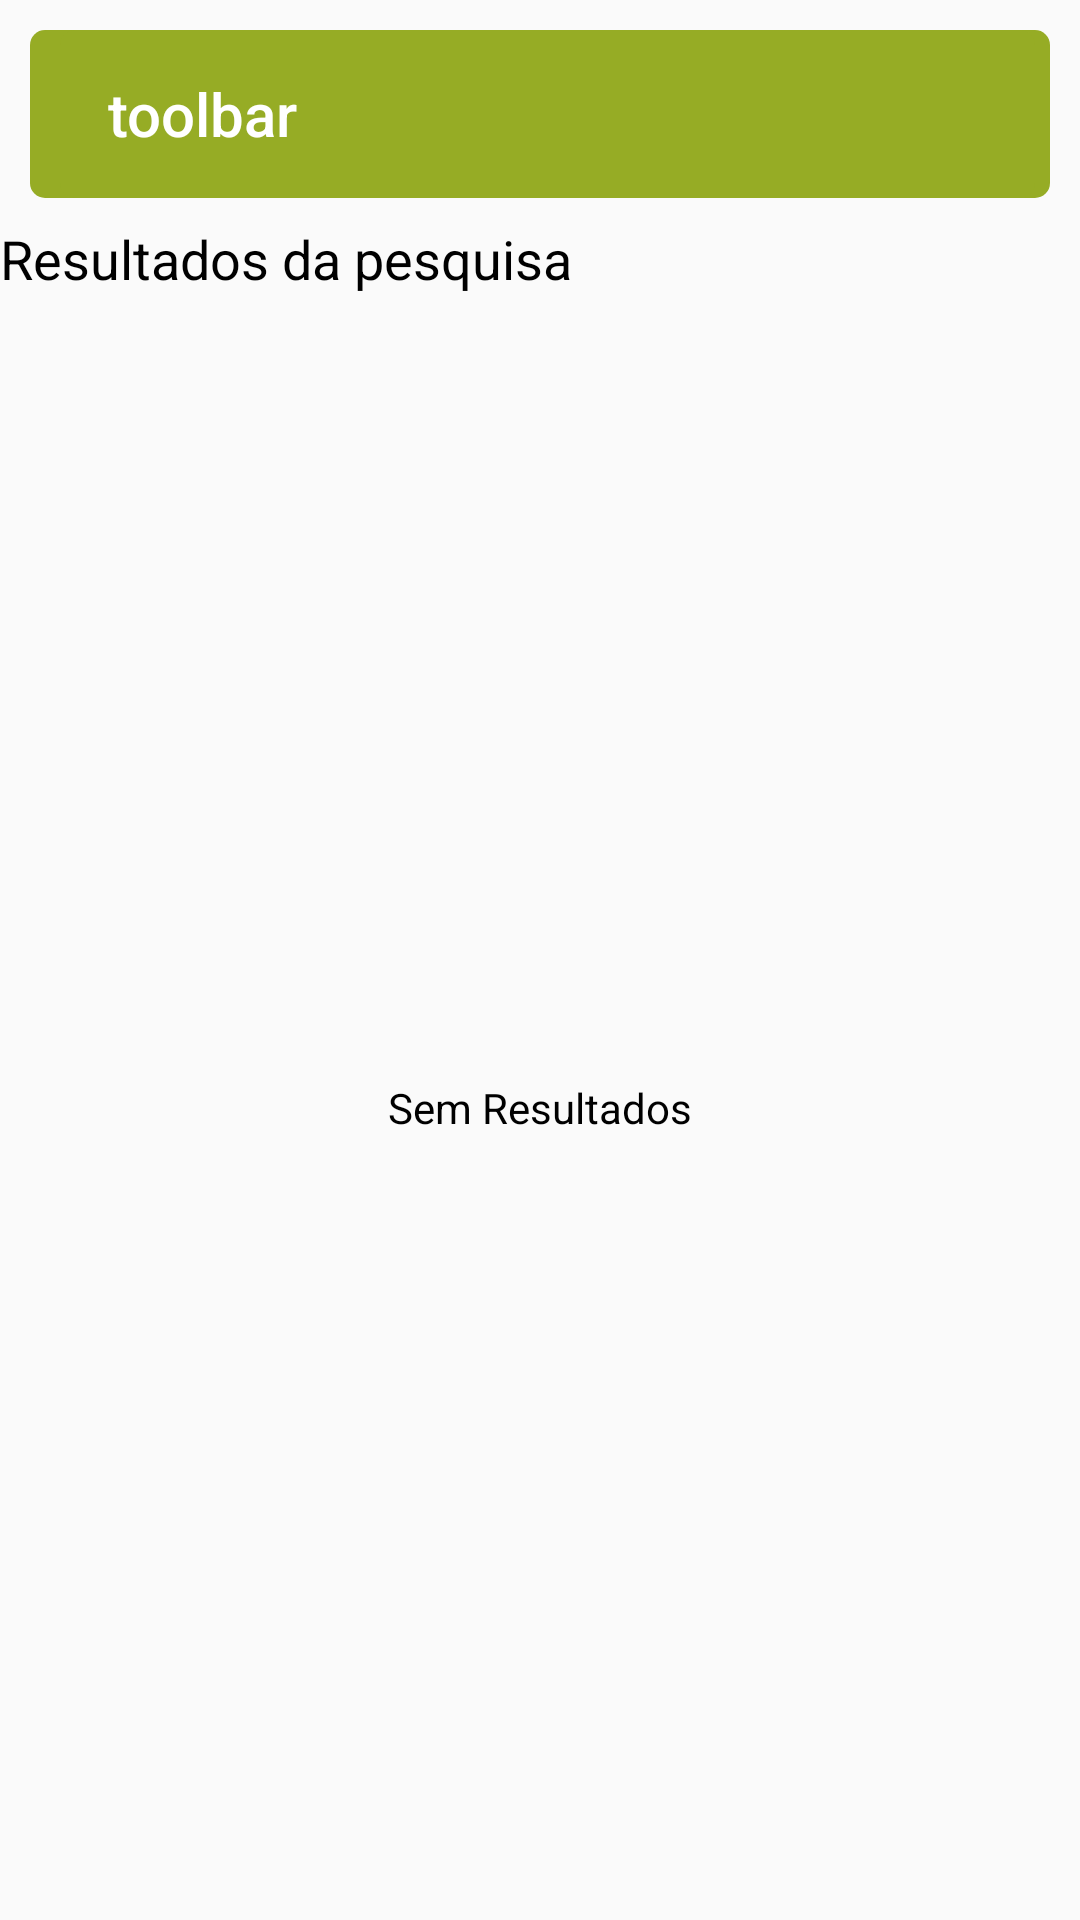

Reconstruct the res/layout file that produces this screen, plus the resources it refers to.
<!-- AndroidManifest.xml: application theme AppTheme -->
<!-- res/layout/activity_pesquisar.xml -->
<?xml version="1.0" encoding="utf-8"?>
<LinearLayout xmlns:android="http://schemas.android.com/apk/res/android"
    xmlns:tools="http://schemas.android.com/tools"
    android:layout_width="match_parent"
    android:layout_height="match_parent"
    android:orientation="vertical"
    tools:context=".activity.PesquisarActivity">

    <include layout="@layout/toolbar"/>

    <TextView
        android:layout_width="match_parent"
        android:layout_height="wrap_content"
        android:layout_marginTop="8dp"
        android:layout_marginEnd="8dp"
        android:text="@string/resultados_da_pesquisa"
        android:textColor="@color/Preto"
        android:textSize="18sp" />

    <LinearLayout
        android:id="@+id/ll_pesquisa_vazia"
        android:layout_width="match_parent"
        android:layout_height="match_parent"
        android:gravity="center_vertical|center_horizontal"
        android:orientation="horizontal">

        <TextView
            android:id="@+id/textView5"
            android:layout_width="wrap_content"
            android:layout_height="wrap_content"
            android:layout_weight="1"
            android:text="Sem Resultados"
            android:textAlignment="center"
            android:textColor="@color/Preto" />
    </LinearLayout>

    <android.support.v7.widget.RecyclerView
        android:id="@+id/recycler_pesquisar"
        android:layout_width="match_parent"
        android:layout_height="match_parent" />

</LinearLayout>
<!-- res/layout/toolbar.xml (included above) -->
<?xml version="1.0" encoding="utf-8"?>
<LinearLayout xmlns:android="http://schemas.android.com/apk/res/android"
    android:layout_width="match_parent"
    android:layout_height="wrap_content"
    xmlns:app="http://schemas.android.com/apk/res-auto">

    <android.support.design.widget.AppBarLayout
        android:layout_width="match_parent"
        android:layout_height="wrap_content"
        android:layout_marginStart="10dp"
        android:layout_marginEnd="10dp"
        android:layout_marginTop="10dp"
        android:background="@drawable/round_corner_indice"
        android:paddingStart="10dp"
        android:paddingEnd="5dp"
        android:theme="@style/AppTheme.AppBarOverlay">

        <android.support.v7.widget.Toolbar
            android:id="@+id/toolbar_2"
            android:layout_width="match_parent"
            android:layout_height="wrap_content"
            android:background="@drawable/round_corner_indice"
            app:popupTheme="@style/AppTheme.PopupOverlay"
            app:title="toolbar"
            app:titleMarginEnd="20dp" />

    </android.support.design.widget.AppBarLayout>
</LinearLayout>
<!-- resources referenced by this layout -->
<resources>
  <color name="Preto">#000000</color>
  <!-- drawable round_corner_indice (drawable) -->
  <?xml version="1.0" encoding="utf-8"?>
  <selector xmlns:android="http://schemas.android.com/apk/res/android">
      <item>
          <shape android:shape="rectangle">
              <solid android:color="@color/Verde"/>
              <corners android:radius="5dp" />
          </shape>
  
      </item>
  </selector>
  <string name="resultados_da_pesquisa">Resultados da pesquisa</string>
  <style name="AppTheme.AppBarOverlay" parent="ThemeOverlay.AppCompat.Dark.ActionBar" />
  <style name="AppTheme.PopupOverlay" parent="ThemeOverlay.AppCompat.Light" />
  <style name="AppTheme" parent="Theme.AppCompat.Light.NoActionBar">
          
          <item name="colorPrimary">@color/primary</item>
          <item name="colorPrimaryDark">@color/primary_dark</item>
          <item name="colorAccent">@color/accent</item>
      </style>
  <color name="Verde">#96ac25</color>
  <color name="primary">#8BC34A</color>
  <color name="primary_dark">#689F38</color>
  <color name="accent">#8BC34A</color>
</resources>
